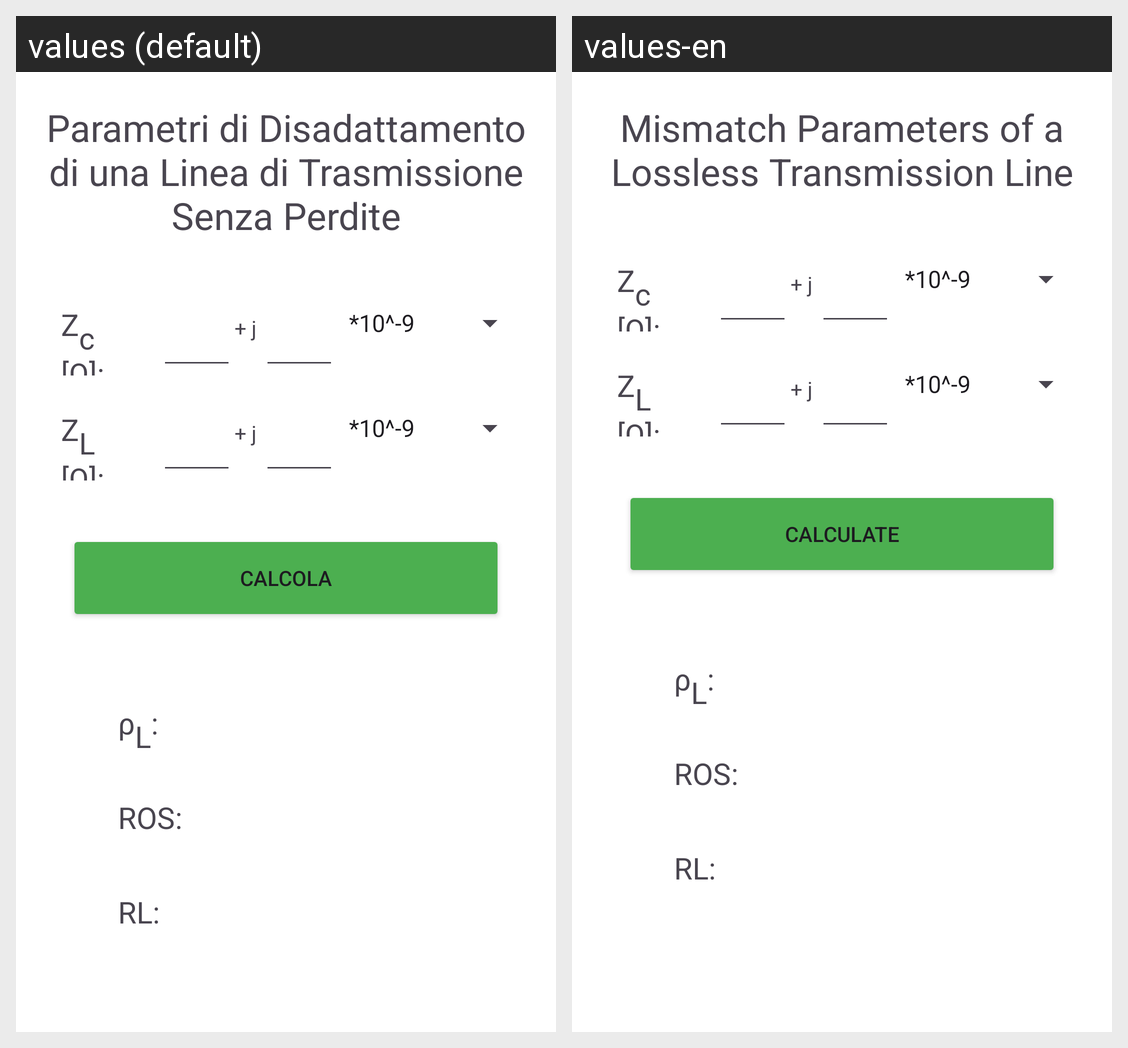

Here is an Android app screen in its default locale and in the app's own translations. Write out the translated-string differences for the strings that appear on this screen.
Android screen res/layout/activity_disadattamento.xml rendered under 2 locales, left to right: values (default), values-en. Device: Nexus 5 (rendered at 1080×1920; each locale shown at half size, 540×960, under a caption strip naming it); theme Theme.EsameSoftwareTLC.
Strings drawn on this screen, with the default value and each locale's value (text and hints the layout hard-codes, and strings that could not be matched under every locale, appear in the picture but are not listed):

title_activity_disadattamento
  values: Parametri di Disadattamento di una Linea di Trasmissione Senza Perdite
  values-en: Mismatch Parameters of a Lossless Transmission Line

Zc_Ohm
  values: Zc [Ω]:
  values-en: Zc [Ω]:  [not translated; the default value is used]

j
  values: + j 
  values-en: + j   [not translated; the default value is used]

ZL_Ohm
  values: ZL [Ω]:
  values-en: ZL [Ω]:  [not translated; the default value is used]

button_calc
  values: Calcola
  values-en: Calculate

rho_L
  values: ρL:
  values-en: ρL:  [not translated; the default value is used]

ROS
  values: ROS:
  values-en: ROS:  [not translated; the default value is used]

RL
  values: RL:
  values-en: RL:  [not translated; the default value is used]
